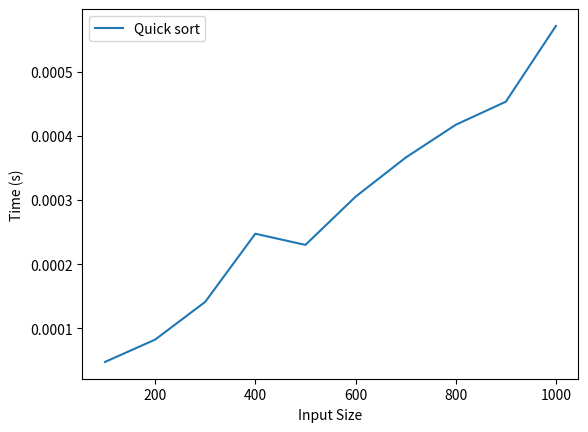

Source code (Python):
# Consider a list of ‘n’ files numbered using ID’s. Write a C program to sort files based on its ID
# using Quick sort. Determine the time required to sort the files. Plot a graph of number of IDs
# versus time taken
# QuickSort-Python.txt


import time
from random import randint
import matplotlib.pyplot as plt

def divide(a, low, high):
    if low < high:
        j = part(a, low, high)
        divide(a, low, j - 1)
        divide(a, j + 1, high)

def part(a, low, high):
    pivot = a[low]
    i = low + 1
    j = high
    while True:
        while i <= j and a[i] <= pivot:
            i += 1
        while i <= j and a[j] > pivot:
            j -= 1
        if i <= j:
            a[i], a[j] = a[j], a[i]
        else:
            break
    a[low], a[j] = a[j], a[low]
    return j

def main():
    x = []
    y = []
    for n in range(100, 1100, 100): 
        x.append(n)
        a = [randint(1, 10000) for _ in range(n)]

        start = time.time()
        divide(a, 0, len(a) - 1)
        end = time.time()
        elapsed = end - start
        y.append(elapsed)
        print(f"\n-----Sorted list of size {n}----\n")
        print(a) 

    plt.plot(x, y, label='Quick sort')
    plt.xlabel("Input Size")
    plt.ylabel("Time (s)")
    plt.legend(loc='upper left')
    plt.show()

main()



